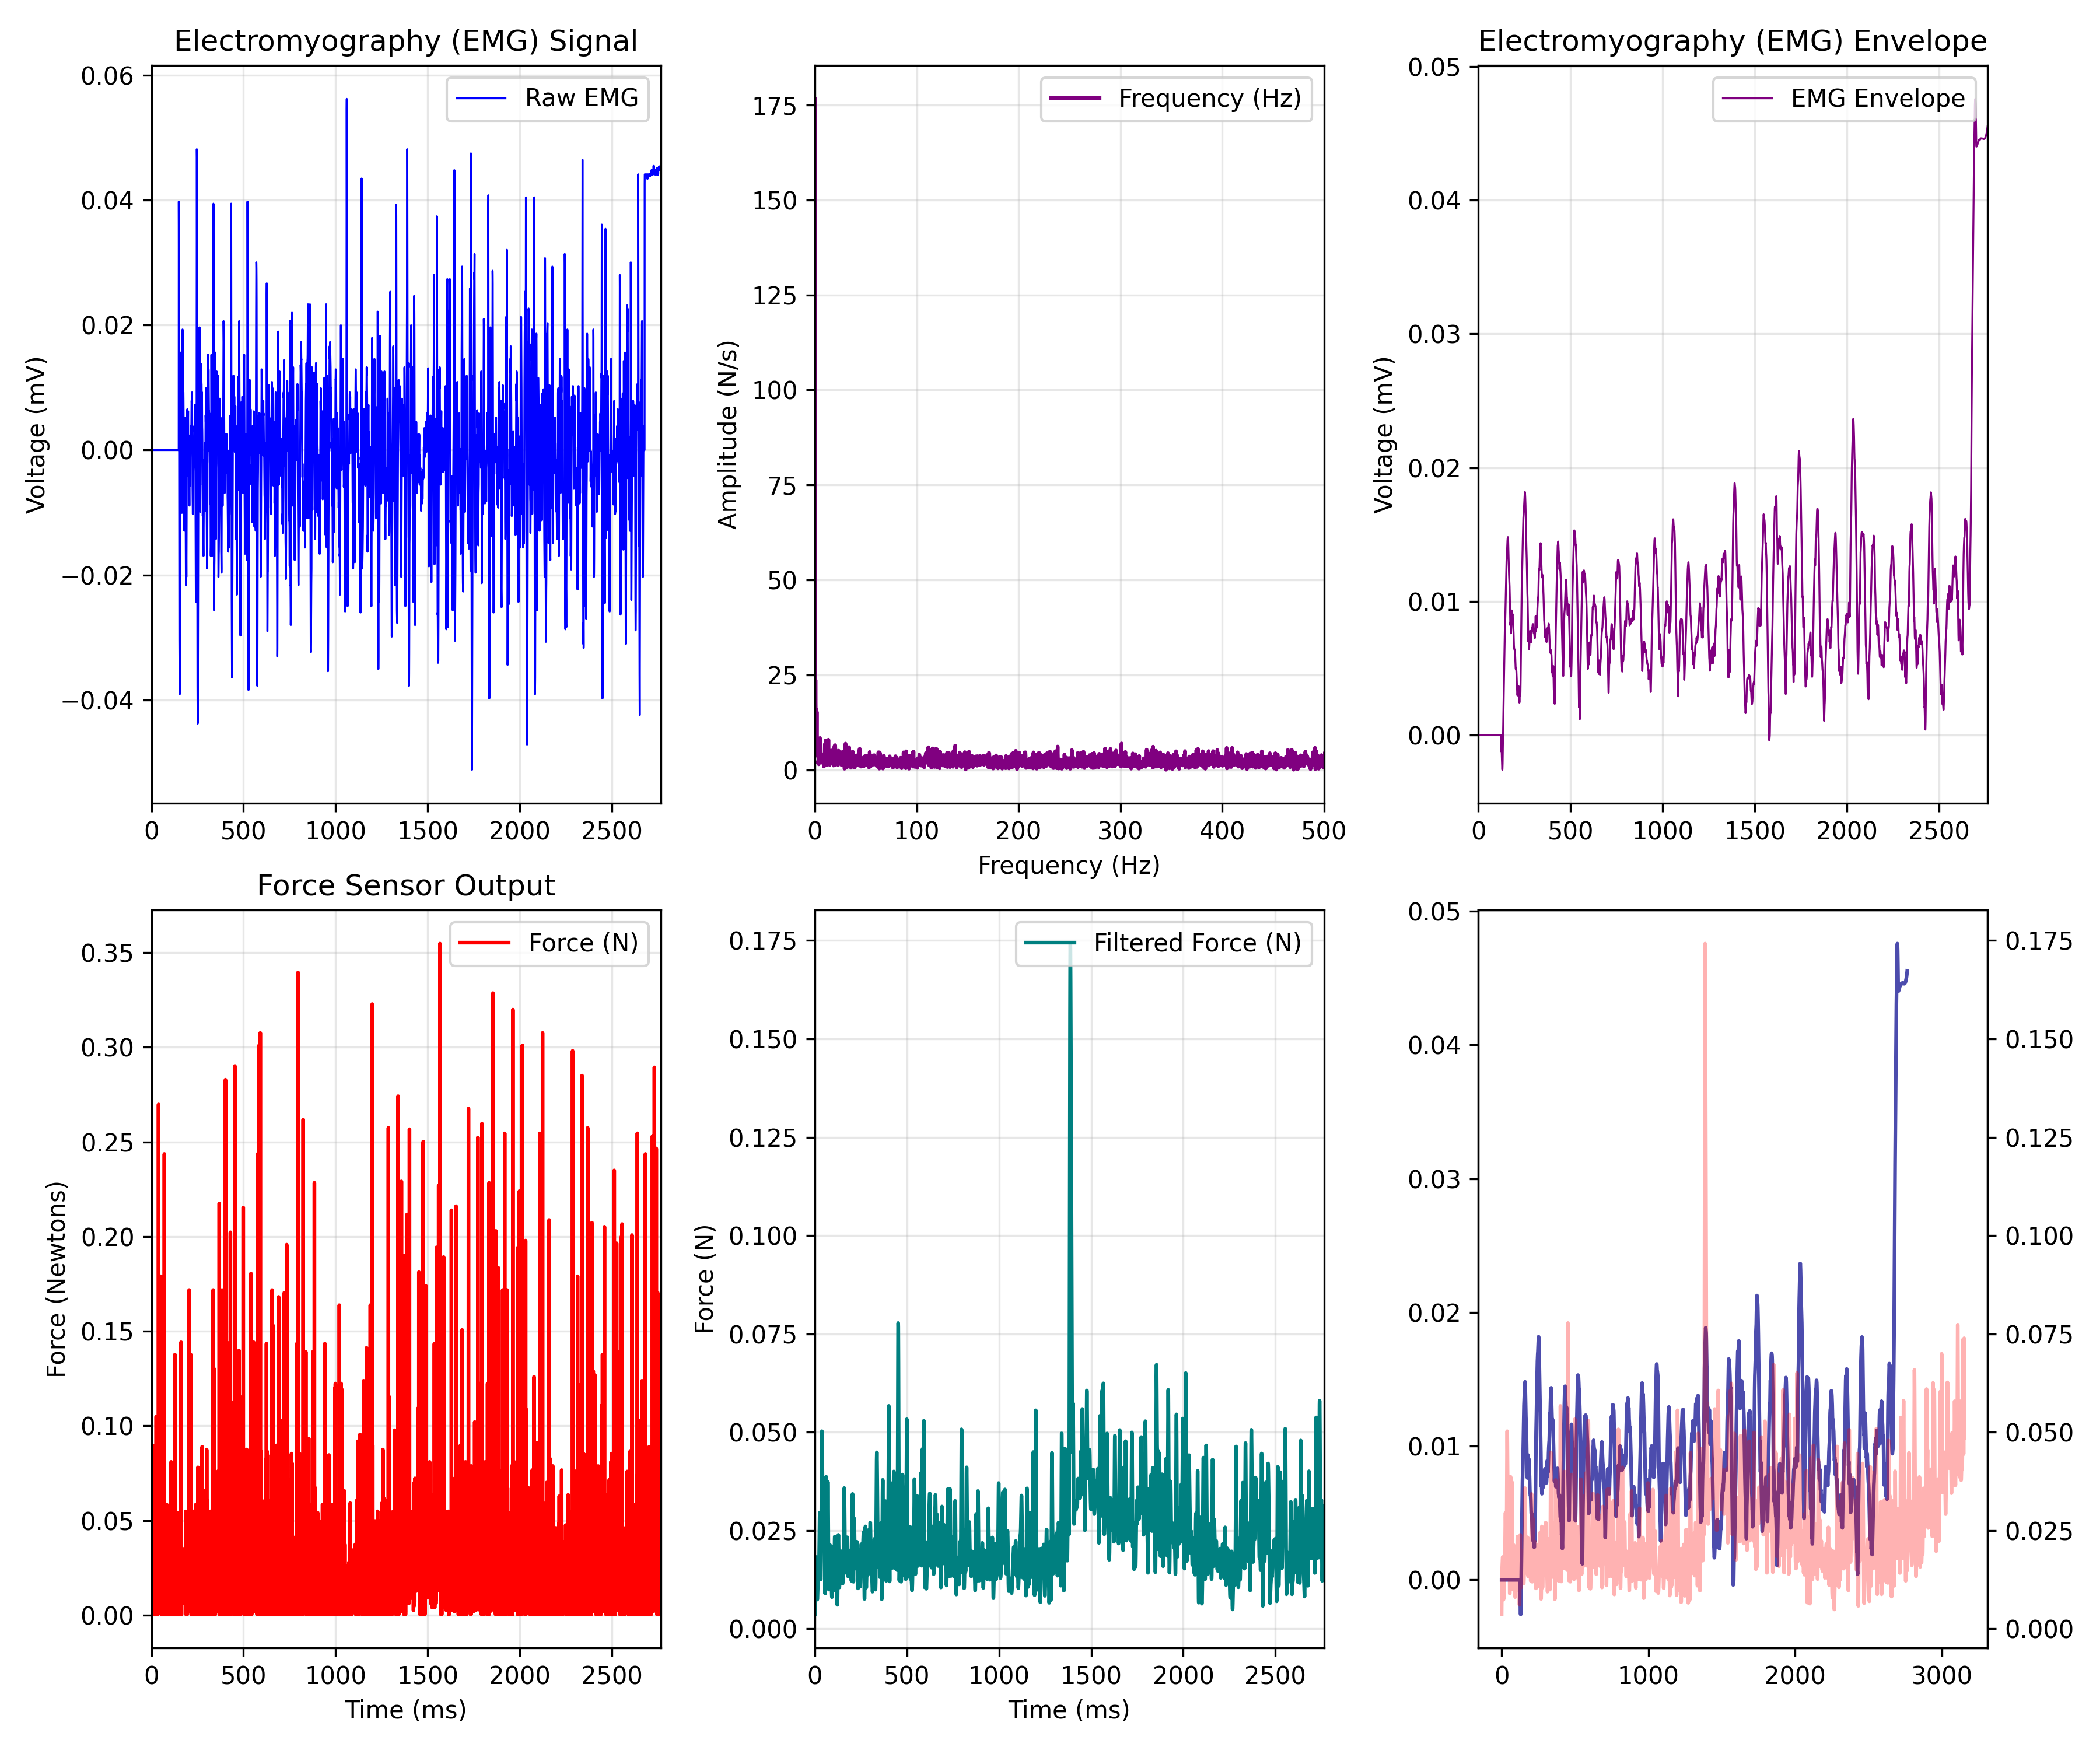

Values plotted in this chart, from the file beside it:
EMG_time_ms, EMG_value, FORCE_time_ms, FORCE_newtons, Force_LPF, ENVELOPE_time_ms, EMG_Envelope
0.0, 0.0, 0.467, 0.003991, 0.003659, 0.0, 0.0
0.4655, 0.0, 0.935, 0.0236, 0.006144, 0.4655, 0.0
0.931, 0.0, 1.397, 0.02142, 0.00846, 0.931, 0.0
1.397, 0.0, 1.86, 0.01053, 0.01049, 1.397, 0.0
1.862, 0.0, 2.331, 0.02578, 0.01217, 1.862, 0.0
2.328, 0.0, 2.794, 0.01344, 0.01349, 2.328, 0.0
2.793, 0.0, 3.256, 0.01488, 0.01446, 2.793, 0.0
3.259, 0.0, 3.722, 0.01706, 0.01517, 3.259, 0.0
3.724, 0.0, 4.184, 0.0003664, 0.01569, 3.724, 0.0
4.19, 0.0, 4.649, 0.01706, 0.01611, 4.19, 0.0
4.655, 0.0, 5.116, 0.009081, 0.01651, 4.655, 0.0
5.121, 0.0, 5.582, 0.0236, 0.01692, 5.121, 0.0
5.586, 0.0, 6.047, 0.008348, 0.01735, 5.586, 0.0
6.052, 0.0, 6.513, 0.01562, 0.01777, 6.052, 0.0
6.517, 0.0, 6.98, 0.003991, 0.0181, 6.517, 0.0
6.983, 0.0, 7.445, 0.01053, 0.01826, 6.983, 0.0
7.448, 0.0, 7.909, 0.008348, 0.01818, 7.448, 0.0
7.914, 0.0, 8.371, 0.08969, 0.01778, 7.914, 0.0
8.379, 0.0, 8.838, 0.01271, 0.01705, 8.379, 0.0
8.845, 0.0, 9.301, 0.00617, 0.016, 8.845, 0.0
9.31, 0.0, 9.764, 0.006902, 0.01471, 9.31, 0.0
9.776, 0.0, 10.23, 0.003991, 0.01326, 9.776, 0.0
10.24, 0.0, 10.7, 0.02433, 0.01178, 10.24, 0.0
10.71, 0.0, 11.16, 0.0003664, 0.01039, 10.71, 0.0
11.17, 0.0, 11.63, 0.0003664, 0.009192, 11.17, 0.0
11.64, 0.0, 12.1, 0.003991, 0.008274, 11.64, 0.0
12.1, 0.0, 12.56, 0.009081, 0.007683, 12.1, 0.0
12.57, 0.0, 13.02, 0.008348, 0.007435, 12.57, 0.0
13.03, 0.0, 13.49, 0.002545, 0.007516, 13.03, 0.0
13.5, 0.0, 13.95, 0.02651, 0.007887, 13.5, 0.0
13.97, 0.0, 14.42, 0.003991, 0.008494, 13.97, 0.0
14.43, 0.0, 14.88, 0.01562, 0.009272, 14.43, 0.0
14.9, 0.0, 15.35, 0.009081, 0.01015, 14.9, 0.0
15.36, 0.0, 15.81, 0.01053, 0.01107, 15.36, 0.0
15.83, 0.0, 16.28, 0.0003664, 0.01196, 15.83, 0.0
16.29, 0.0, 16.75, 0.004724, 0.01276, 16.29, 0.0
16.76, 0.0, 17.2, 0.02578, 0.01342, 16.76, 0.0
17.22, 0.0, 17.67, 0.008348, 0.0139, 17.22, 0.0
17.69, 0.0, 18.14, 0.008348, 0.01417, 17.69, 0.0
18.16, 0.0, 18.6, 0.03522, 0.01424, 18.16, 0.0
18.62, 0.0, 19.07, 0.0003664, 0.01415, 18.62, 0.0
19.09, 0.0, 19.53, 0.02578, 0.01396, 19.09, 0.0
19.55, 0.0, 19.99, 0.02215, 0.01374, 19.55, 0.0
20.02, 0.0, 20.46, 0.01053, 0.01361, 20.02, 0.0
20.48, 0.0, 20.93, 0.00617, 0.01366, 20.48, 0.0
20.95, 0.0, 21.39, 0.01997, 0.014, 20.95, 0.0
21.41, 0.0, 21.86, 0.002545, 0.0147, 21.41, 0.0
21.88, 0.0, 22.32, 0.0236, 0.01578, 21.88, 0.0
22.34, 0.0, 22.79, 0.00617, 0.01725, 22.34, 0.0
22.81, 0.0, 23.25, 0.002545, 0.01904, 22.81, 0.0
23.28, 0.0, 23.71, 0.03231, 0.02104, 23.28, 0.0
23.74, 0.0, 24.18, 0.03449, 0.02313, 23.74, 0.0
24.21, 0.0, 24.64, 0.0178, 0.02514, 24.21, 0.0
24.67, 0.0, 25.12, 0.01706, 0.02692, 24.67, 0.0
25.14, 0.0, 25.57, 0.00617, 0.02831, 25.14, 0.0
25.6, 0.0, 26.05, 0.1049, 0.02921, 25.6, 0.0
26.07, 0.0, 26.5, 0.02796, 0.02955, 26.07, 0.0
26.53, 0.0, 26.98, 0.01271, 0.02928, 26.53, 0.0
27, 0.0, 27.43, 0.001812, 0.02845, 27, 0.0
27.47, 0.0, 27.9, 0.001812, 0.02709, 27.47, 0.0
... 6,725 more rows
